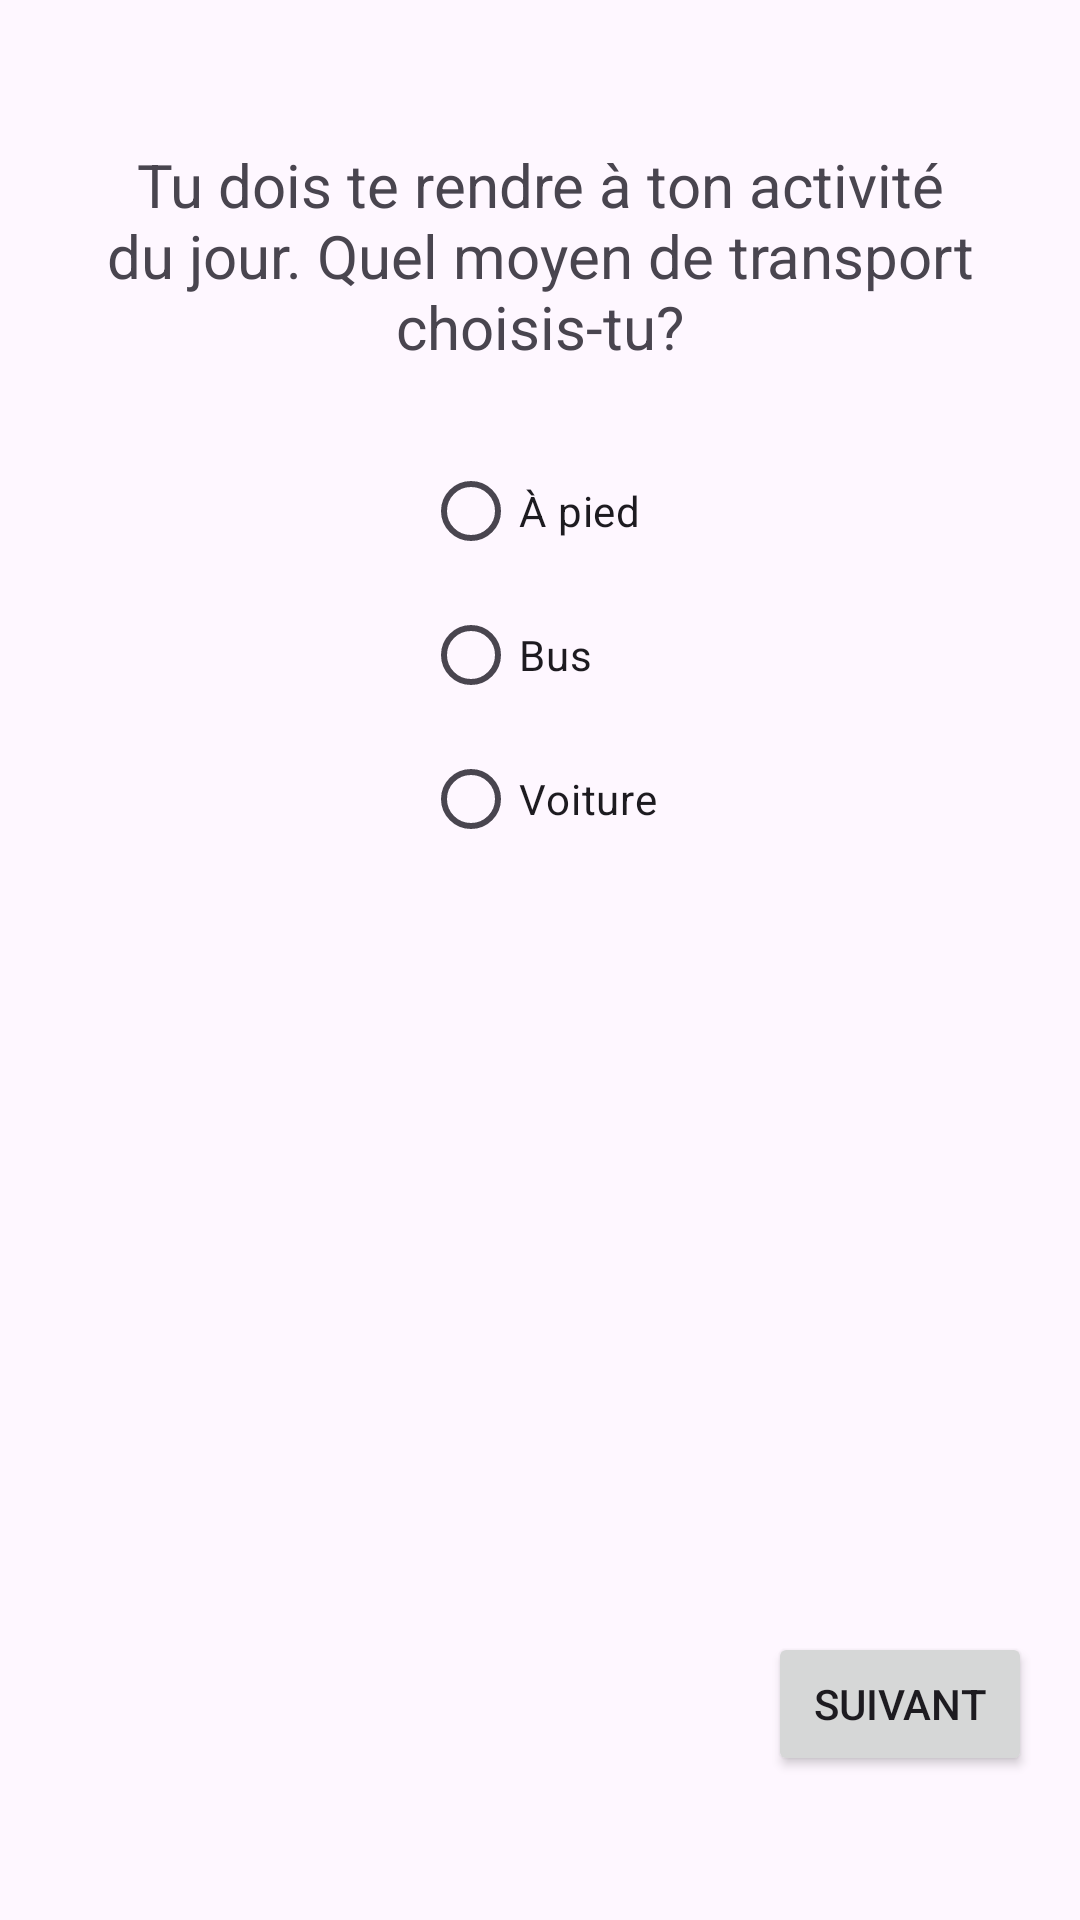

The Android layout XML behind this screen, and the referenced resources:
<!-- AndroidManifest.xml: application theme Theme.MrPilestreSimulator -->
<!-- res/layout/activity_scene_transport.xml -->
<?xml version="1.0" encoding="utf-8"?>
<androidx.constraintlayout.widget.ConstraintLayout xmlns:android="http://schemas.android.com/apk/res/android"
    xmlns:app="http://schemas.android.com/apk/res-auto"
    xmlns:tools="http://schemas.android.com/tools"
    android:layout_width="match_parent"
    android:layout_height="match_parent"
    android:padding="16dp"
    tools:context=".SceneTransportActivity">

    <TextView
        android:id="@+id/tvQuestionTransport"
        android:layout_width="0dp"
        android:layout_height="wrap_content"
        android:text="@string/tu_dois_te_rendre_ton_activit_du_jour_quel_moyen_de_transport_choisis_tu"
        android:textSize="20sp"
        android:gravity="center"
        app:layout_constraintTop_toTopOf="parent"
        app:layout_constraintStart_toStartOf="parent"
        app:layout_constraintEnd_toEndOf="parent"
        android:layout_marginTop="32dp"/>

    <RadioGroup
        android:id="@+id/transportGroup"
        android:layout_width="wrap_content"
        android:layout_height="wrap_content"
        app:layout_constraintTop_toBottomOf="@+id/tvQuestionTransport"
        app:layout_constraintStart_toStartOf="parent"
        app:layout_constraintEnd_toEndOf="parent"
        android:layout_marginTop="24dp">

        <RadioButton
            android:id="@+id/rbPied"
            android:layout_width="match_parent"
            android:layout_height="wrap_content"
            android:text="@string/pied" />

        <RadioButton
            android:id="@+id/rbBus"
            android:layout_width="match_parent"
            android:layout_height="wrap_content"
            android:text="@string/bus" />

        <RadioButton
            android:id="@+id/rbVoiture"
            android:layout_width="match_parent"
            android:layout_height="wrap_content"
            android:text="@string/voiture" />

    </RadioGroup>

    <Button
        android:id="@+id/btnNextSceneTransport"
        android:layout_width="wrap_content"
        android:layout_height="wrap_content"
        android:text="Suivant"
        app:layout_constraintBottom_toBottomOf="parent"
        app:layout_constraintEnd_toEndOf="parent"
        android:layout_marginBottom="32dp"/>

</androidx.constraintlayout.widget.ConstraintLayout>
<!-- resources referenced by this layout -->
<resources>
  <string name="bus" translatable="false">Bus</string>
  <string name="pied" translatable="false">À pied</string>
  <string name="tu_dois_te_rendre_ton_activit_du_jour_quel_moyen_de_transport_choisis_tu" translatable="false">Tu dois te rendre à ton activité du jour. Quel moyen de transport choisis-tu?</string>
  <string name="voiture" translatable="false">Voiture</string>
  <style name="Theme.MrPilestreSimulator" parent="Base.Theme.MrPilestreSimulator" />
  <style name="Base.Theme.MrPilestreSimulator" parent="Theme.Material3.DayNight.NoActionBar">
          
          
      </style>
</resources>
